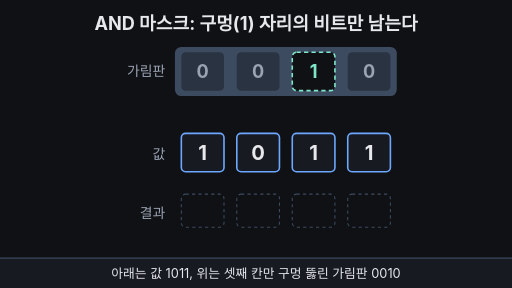
t = 0.00 s
t = 1.67 s: frame unchanged from t = 0.00 s, image omitted
t = 3.33 s: frame unchanged from t = 0.00 s, image omitted
t = 5.00 s: frame unchanged from t = 0.00 s, image omitted
t = 6.67 s: frame unchanged from t = 0.00 s, image omitted
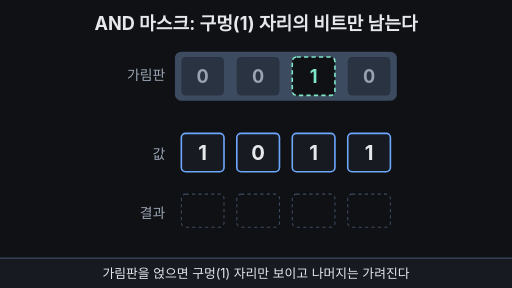
t = 8.33 s

The animated SVG that drew these frames (rendered in a browser with its animation timeline set to each time). Animation: 12 SMIL elements (animate=11,animateTransform=1); frames cover the first 8.33 s, repeats indefinitely.

<svg xmlns="http://www.w3.org/2000/svg" viewBox="0 0 960 540" width="960" height="540" font-family="-apple-system,'Apple SD Gothic Neo','Segoe UI',sans-serif">
  <rect width="960" height="540" fill="#0f1115"/>

  <!-- 제목 = 결론 (항상 보임) -->
  <text x="480" y="56" text-anchor="middle" font-size="34" font-weight="700" fill="#e6e8ec">AND 마스크: 구멍(1) 자리의 비트만 남는다</text>

  <!-- 아래: 값 1011 -->
  <text x="310" y="298" text-anchor="end" font-size="26" fill="#9aa3b2">값</text>
  <g fill="#171a21" stroke="#6ea8fe" stroke-width="3">
    <rect x="340" y="250" width="80" height="72" rx="8"/>
    <rect x="444" y="250" width="80" height="72" rx="8"/>
    <rect x="548" y="250" width="80" height="72" rx="8"/>
    <rect x="652" y="250" width="80" height="72" rx="8"/>
  </g>
  <g font-size="38" font-weight="700" fill="#e6e8ec" text-anchor="middle">
    <text x="380" y="300">1</text><text x="484" y="300">0</text><text x="588" y="300">1</text><text x="692" y="300">1</text>
  </g>

  <!-- 막힌 칸 아래는 어두워짐 (1,2,4번째) -->
  <g fill="#0f1115" opacity="0">
    <animate attributeName="opacity" values="0;0;0.78;0.78;0" keyTimes="0;0.38;0.46;0.95;1" dur="33.333s" repeatCount="indefinite"/>
    <rect x="338" y="248" width="84" height="76" rx="8"/>
    <rect x="442" y="248" width="84" height="76" rx="8"/>
    <rect x="650" y="248" width="84" height="76" rx="8"/>
  </g>
  <!-- 구멍 칸 아래는 밝게 빛남 (3번째) -->
  <rect x="548" y="250" width="80" height="72" rx="8" fill="#7ee7c7" fill-opacity="0.22" stroke="#7ee7c7" stroke-width="5" opacity="0">
    <animate attributeName="opacity" values="0;0;1;0.6;1;1;0" keyTimes="0;0.38;0.46;0.52;0.58;0.95;1" dur="33.333s" repeatCount="indefinite"/>
  </rect>

  <!-- 위: 가림판 0010 (내려와 얹힘) -->
  <g>
    <animateTransform attributeName="transform" type="translate" values="0 0;0 0;0 66;0 66;0 0" keyTimes="0;0.2;0.45;0.95;1" calcMode="spline" keySplines="0 0 1 1;0.4 0 0.2 1;0 0 1 1;0.4 0 0.2 1" dur="33.333s" repeatCount="indefinite"/>
    <text x="310" y="142" text-anchor="end" font-size="26" fill="#9aa3b2">가림판</text>
    <rect x="328" y="88" width="416" height="92" rx="12" fill="#3d4b60"/>
    <g fill="#2a3342">
      <rect x="340" y="98" width="80" height="72" rx="8"/>
      <rect x="444" y="98" width="80" height="72" rx="8"/>
      <rect x="652" y="98" width="80" height="72" rx="8"/>
    </g>
    <rect x="548" y="98" width="80" height="72" rx="8" fill="#0f1115" stroke="#7ee7c7" stroke-width="3" stroke-dasharray="8 6"/>
    <g font-size="34" font-weight="700" text-anchor="middle">
      <text x="380" y="146" fill="#9aa3b2">0</text><text x="484" y="146" fill="#9aa3b2">0</text>
      <text x="588" y="146" fill="#7ee7c7">1</text><text x="692" y="146" fill="#9aa3b2">0</text>
    </g>
  </g>

  <!-- 결과 줄 -->
  <text x="310" y="408" text-anchor="end" font-size="26" fill="#9aa3b2">결과</text>
  <g fill="none" stroke="#3d4b60" stroke-width="2" stroke-dasharray="6 6">
    <rect x="340" y="364" width="80" height="62" rx="8"/>
    <rect x="444" y="364" width="80" height="62" rx="8"/>
    <rect x="548" y="364" width="80" height="62" rx="8"/>
    <rect x="652" y="364" width="80" height="62" rx="8"/>
  </g>
  <g font-size="36" font-weight="700" text-anchor="middle">
    <text x="380" y="408" fill="#9aa3b2" opacity="0">0
      <animate attributeName="opacity" values="0;0;1;1;0" keyTimes="0;0.5;0.53;0.95;1" dur="33.333s" repeatCount="indefinite"/>
    </text>
    <text x="484" y="408" fill="#9aa3b2" opacity="0">0
      <animate attributeName="opacity" values="0;0;1;1;0" keyTimes="0;0.57;0.6;0.95;1" dur="33.333s" repeatCount="indefinite"/>
    </text>
    <g opacity="0">
      <animate attributeName="opacity" values="0;0;1;1;0" keyTimes="0;0.64;0.67;0.95;1" dur="33.333s" repeatCount="indefinite"/>
      <rect x="548" y="364" width="80" height="62" rx="8" fill="#7ee7c7" fill-opacity="0.2" stroke="#7ee7c7" stroke-width="3"/>
      <text x="588" y="408" fill="#7ee7c7">1</text>
    </g>
    <text x="692" y="408" fill="#9aa3b2" opacity="0">0
      <animate attributeName="opacity" values="0;0;1;1;0" keyTimes="0;0.71;0.74;0.95;1" dur="33.333s" repeatCount="indefinite"/>
    </text>
  </g>

  <!-- 결론 한 줄 -->
  <text x="480" y="466" text-anchor="middle" font-size="28" font-weight="700" fill="#ffb454" opacity="0">AND = 둘 다 1일 때만 1
    <animate attributeName="opacity" values="0;0;1;1;0" keyTimes="0;0.8;0.84;0.95;1" dur="33.333s" repeatCount="indefinite"/>
  </text>

  <!-- 자막 바 -->
  <rect x="0" y="484" width="960" height="56" fill="#171a21"/>
  <line x1="0" y1="484" x2="960" y2="484" stroke="#3d4b60" stroke-width="2"/>
  <g font-size="24" fill="#e6e8ec" text-anchor="middle">
    <text x="480" y="521">아래는 값 1011, 위는 셋째 칸만 구멍 뚫린 가림판 0010
      <animate attributeName="opacity" values="1;1;0;0;1" keyTimes="0;0.22;0.25;0.97;1" dur="33.333s" repeatCount="indefinite"/>
    </text>
    <text x="480" y="521" opacity="0">가림판을 얹으면 구멍(1) 자리만 보이고 나머지는 가려진다
      <animate attributeName="opacity" values="0;0;1;1;0;0" keyTimes="0;0.22;0.25;0.47;0.5;1" dur="33.333s" repeatCount="indefinite"/>
    </text>
    <text x="480" y="521" opacity="0">칸마다 보면, 구멍이 있고 아래도 1인 셋째 칸만 1
      <animate attributeName="opacity" values="0;0;1;1;0;0" keyTimes="0;0.47;0.5;0.77;0.8;1" dur="33.333s" repeatCount="indefinite"/>
    </text>
    <text x="480" y="521" opacity="0">1011 AND 0010 = 0010 · 구멍 자리의 비트만 남았다
      <animate attributeName="opacity" values="0;0;1;1;0;0" keyTimes="0;0.77;0.8;0.95;0.97;1" dur="33.333s" repeatCount="indefinite"/>
    </text>
  </g>
</svg>
